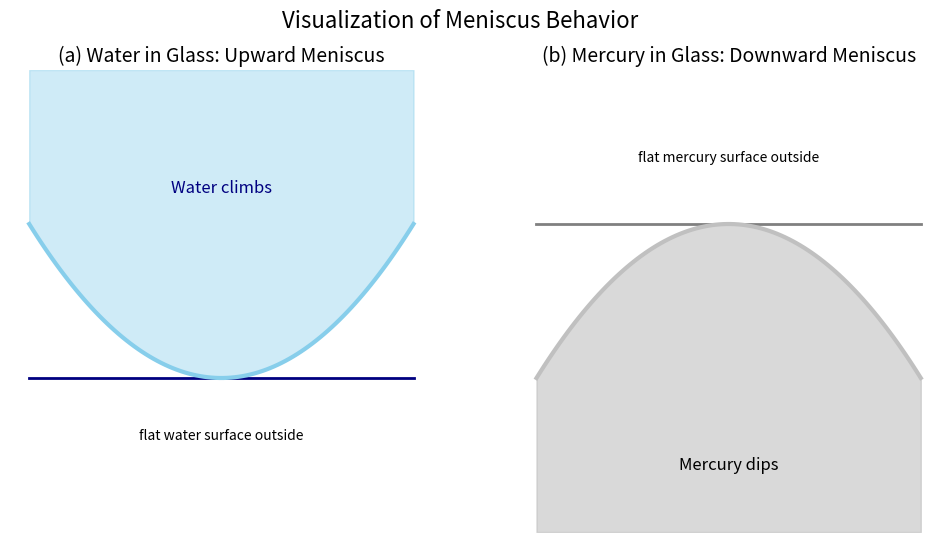

Reproduce this figure in Python.
import numpy as np
import matplotlib.pyplot as plt

fig, axes = plt.subplots(1, 2, figsize=(12, 6))

# Water in glass: upward meniscus
axes[0].plot([-1, 1], [0, 0], "navy", linewidth=2)  # flat water surface outside
water_meniscus = np.linspace(-1, 1, 100)
axes[0].plot(water_meniscus, 0.5 * water_meniscus**2, "skyblue", linewidth=3)
axes[0].fill_between(
    water_meniscus, 0.5 * water_meniscus**2, 1, color="skyblue", alpha=0.4
)
axes[0].text(0, 0.6, "Water climbs", ha="center", fontsize=12, color="navy")
axes[0].text(0, -0.2, "flat water surface outside", ha="center", fontsize=10)
axes[0].set_title("(a) Water in Glass: Upward Meniscus", fontsize=14)
axes[0].axis("off")
axes[0].set_ylim(-0.5, 1)

# Mercury in glass: downward meniscus
axes[1].plot([-1, 1], [0, 0], "grey", linewidth=2)  # flat mercury surface outside
mercury_meniscus = np.linspace(-1, 1, 100)
axes[1].plot(mercury_meniscus, -0.5 * mercury_meniscus**2, "silver", linewidth=3)
axes[1].fill_between(
    mercury_meniscus, -0.5 * mercury_meniscus**2, -1, color="silver", alpha=0.6
)
axes[1].text(0, -0.8, "Mercury dips", ha="center", fontsize=12, color="black")
axes[1].text(0, 0.2, "flat mercury surface outside", ha="center", fontsize=10)
axes[1].set_title("(b) Mercury in Glass: Downward Meniscus", fontsize=14)
axes[1].axis("off")
axes[1].set_ylim(-1, 0.5)

fig.suptitle("Visualization of Meniscus Behavior", fontsize=16)
plt.show()
